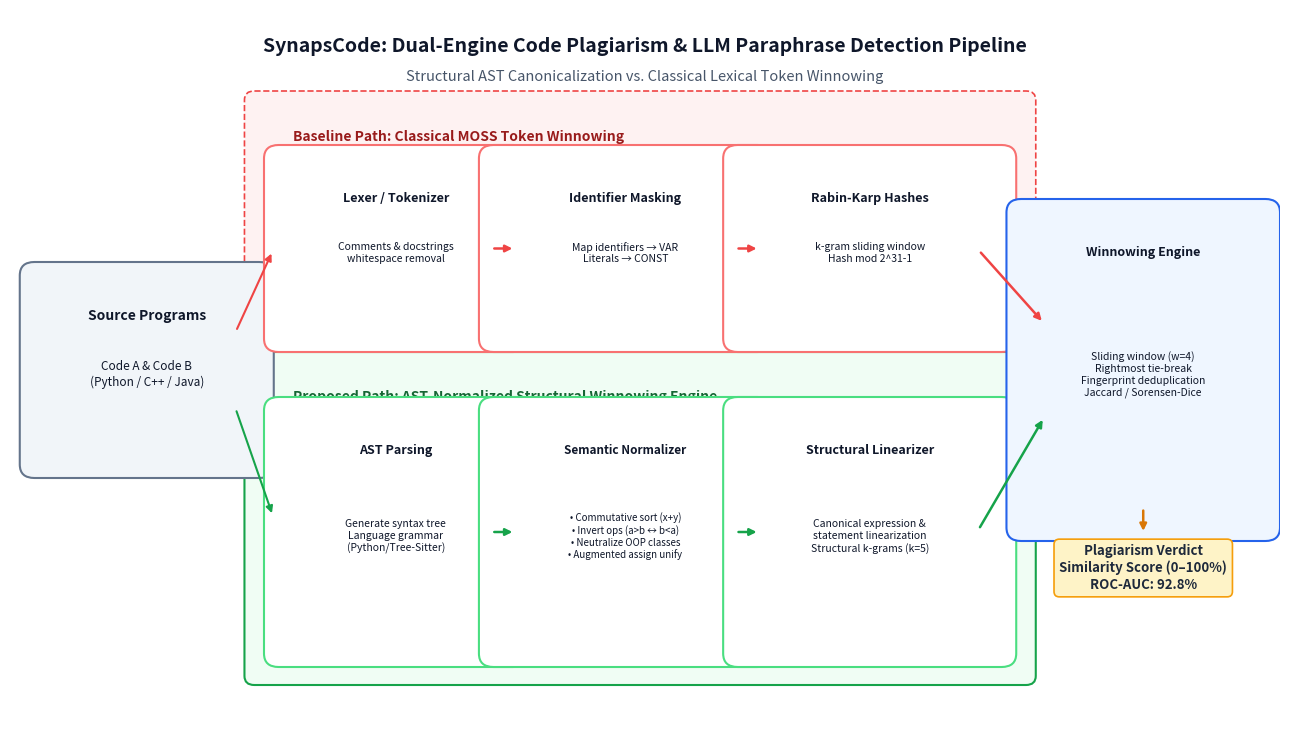
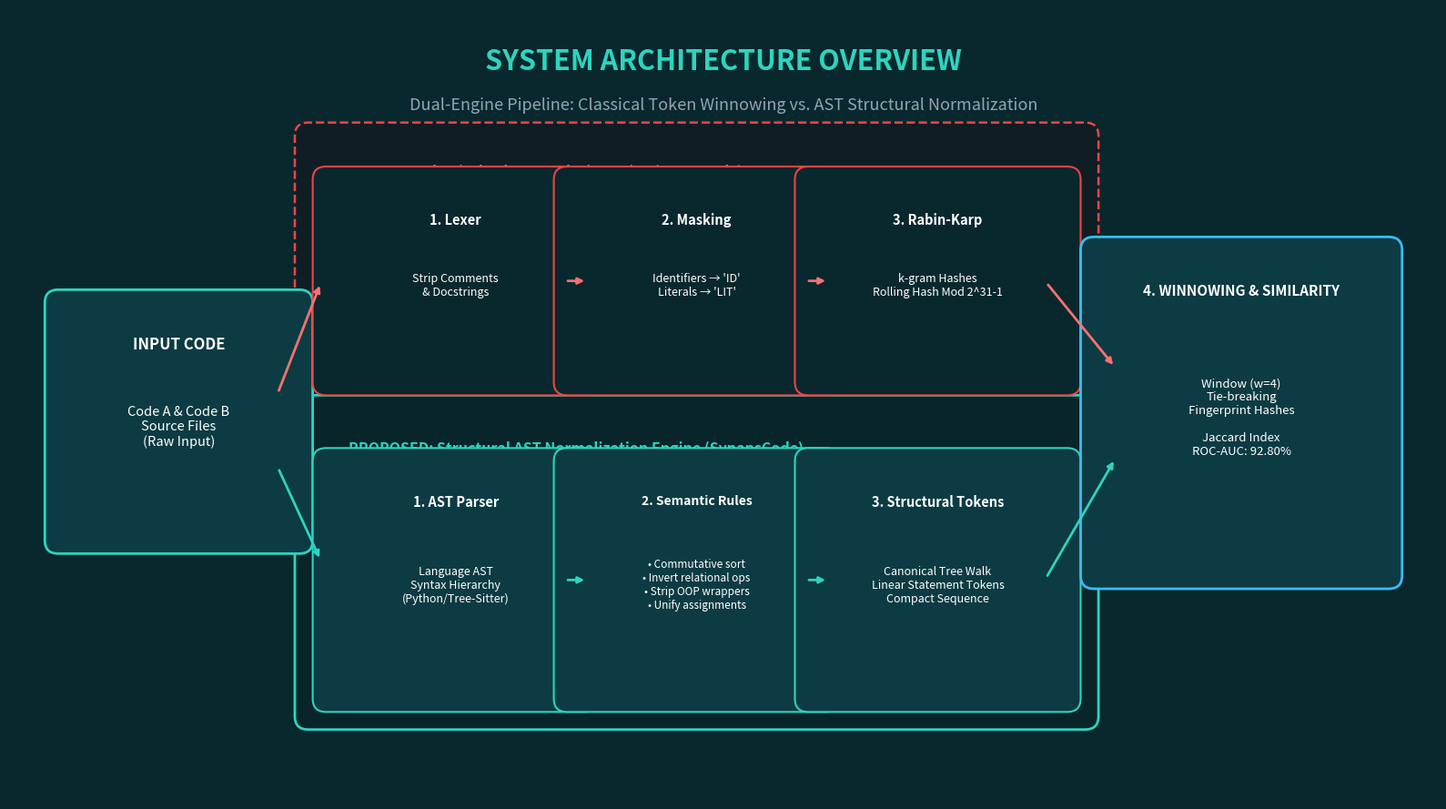

Python code for these plots, in order:
import os
import matplotlib.pyplot as plt
import matplotlib.patches as patches
from matplotlib.patches import FancyBboxPatch, ArrowStyle

os.environ['MPLCONFIGDIR'] = 'C:/Users/Sravya mummana/AppData/Local/Temp/matplotlib_cache'
os.makedirs('C:/Users/Sravya mummana/AppData/Local/Temp/matplotlib_cache', exist_ok=True)

out_dir = r"C:\Users\Sravya mummana\OneDrive\dogfood\code_plagiarism_detection\figures"
os.makedirs(out_dir, exist_ok=True)

def draw_rounded_box(ax, xy, width, height, text, title=None, 
                     box_color='#E0F2FE', edge_color='#0284C7', text_color='#0F172A',
                     fontsize=10, boxstyle="round,pad=0.4,rounding_size=0.15", linewidth=1.5):
    x, y = xy
    p = FancyBboxPatch((x, y), width, height,
                       boxstyle=boxstyle,
                       facecolor=box_color, edgecolor=edge_color,
                       linewidth=linewidth, zorder=3)
    ax.add_patch(p)
    cx = x + width / 2.0
    cy = y + height / 2.0
    if title:
        ax.text(cx, y + height - 0.12, title, ha='center', va='top',
                fontsize=fontsize, fontweight='bold', color=text_color, zorder=4)
        ax.text(cx, cy - 0.05, text, ha='center', va='center',
                fontsize=fontsize - 1.5, color=text_color, zorder=4)
    else:
        ax.text(cx, cy, text, ha='center', va='center',
                fontsize=fontsize, color=text_color, zorder=4)
    return p

def draw_arrow(ax, start, end, color='#0284C7', lw=1.8, style="-|>", rad=0.0):
    ax.annotate("", xy=end, xytext=start,
                arrowprops=dict(arrowstyle=style, color=color, lw=lw,
                                connectionstyle=f"arc3,rad={rad}", shrinkA=4, shrinkB=4),
                zorder=5)

# =========================================================================
# 1. ACADEMIC PAPER SYSTEM ARCHITECTURE (White background, high DPI)
# =========================================================================
def generate_system_architecture_paper():
    fig, ax = plt.subplots(figsize=(13, 7.5), dpi=300)
    ax.set_facecolor('#FFFFFF')
    fig.patch.set_facecolor('#FFFFFF')
    ax.set_xlim(0, 13)
    ax.set_ylim(0, 8)
    ax.axis('off')

    # Title
    ax.text(6.5, 7.6, "SynapsCode: Dual-Engine Code Plagiarism & LLM Paraphrase Detection Pipeline",
            ha='center', va='center', fontsize=14, fontweight='bold', color='#0F172A')
    ax.text(6.5, 7.25, "Structural AST Canonicalization vs. Classical Lexical Token Winnowing",
            ha='center', va='center', fontsize=10.5, color='#475569', style='italic')

    # Input Box
    draw_rounded_box(ax, (0.5, 3.2), 1.8, 1.6, "Code A & Code B\n(Python / C++ / Java)",
                     title="Source Programs", box_color='#F1F5F9', edge_color='#64748B',
                     text_color='#0F172A', fontsize=10)

    # Subgraph 1: Classical Token Pipeline (Top)
    p_base = FancyBboxPatch((2.7, 4.3), 7.5, 2.5, boxstyle="round,pad=0.3,rounding_size=0.1",
                            facecolor='#FEF2F2', edgecolor='#EF4444', linewidth=1.2, linestyle='--', zorder=1)
    ax.add_patch(p_base)
    ax.text(2.9, 6.55, "Baseline Path: Classical MOSS Token Winnowing", fontsize=10, fontweight='bold', color='#991B1B')

    draw_rounded_box(ax, (3.0, 4.6), 1.9, 1.5, "Comments & docstrings\nwhitespace removal",
                     title="Lexer / Tokenizer", box_color='#FFFFFF', edge_color='#F87171', fontsize=9)
    draw_rounded_box(ax, (5.2, 4.6), 2.2, 1.5, "Map identifiers → VAR\nLiterals → CONST",
                     title="Identifier Masking", box_color='#FFFFFF', edge_color='#F87171', fontsize=9)
    draw_rounded_box(ax, (7.7, 4.6), 2.2, 1.5, "k-gram sliding window\nHash mod 2^31-1",
                     title="Rabin-Karp Hashes", box_color='#FFFFFF', edge_color='#F87171', fontsize=9)

    # Subgraph 2: Proposed AST Pipeline (Bottom)
    p_ast = FancyBboxPatch((2.7, 0.8), 7.5, 3.1, boxstyle="round,pad=0.3,rounding_size=0.1",
                           facecolor='#F0FDF4', edgecolor='#16A34A', linewidth=1.5, zorder=1)
    ax.add_patch(p_ast)
    ax.text(2.9, 3.65, "Proposed Path: AST-Normalized Structural Winnowing Engine", fontsize=10, fontweight='bold', color='#166534')

    draw_rounded_box(ax, (3.0, 1.1), 1.9, 2.2, "Generate syntax tree\nLanguage grammar\n(Python/Tree-Sitter)",
                     title="AST Parsing", box_color='#FFFFFF', edge_color='#4ADE80', fontsize=9)
    draw_rounded_box(ax, (5.2, 1.1), 2.2, 2.2, "• Commutative sort (x+y)\n• Invert ops (a>b ↔ b<a)\n• Neutralize OOP classes\n• Augmented assign unify",
                     title="Semantic Normalizer", box_color='#FFFFFF', edge_color='#4ADE80', fontsize=8.5)
    draw_rounded_box(ax, (7.7, 1.1), 2.2, 2.2, "Canonical expression &\nstatement linearization\nStructural k-grams (k=5)",
                     title="Structural Linearizer", box_color='#FFFFFF', edge_color='#4ADE80', fontsize=9)

    # Fingerprinting & Winnowing Stage
    draw_rounded_box(ax, (10.6, 2.5), 2.0, 3.0, "Sliding window (w=4)\nRightmost tie-break\nFingerprint deduplication\nJaccard / Sorensen-Dice",
                     title="Winnowing Engine", box_color='#EFF6FF', edge_color='#2563EB', fontsize=9)

    # Arrows
    draw_arrow(ax, (2.3, 4.4), (2.7, 5.35), color='#EF4444', lw=1.5)
    draw_arrow(ax, (2.3, 3.6), (2.7, 2.35), color='#16A34A', lw=1.5)

    # Within Baseline
    draw_arrow(ax, (4.9, 5.35), (5.2, 5.35), color='#EF4444')
    draw_arrow(ax, (7.4, 5.35), (7.7, 5.35), color='#EF4444')
    draw_arrow(ax, (9.9, 5.35), (10.6, 4.5), color='#EF4444')

    # Within AST
    draw_arrow(ax, (4.9, 2.2), (5.2, 2.2), color='#16A34A')
    draw_arrow(ax, (7.4, 2.2), (7.7, 2.2), color='#16A34A')
    draw_arrow(ax, (9.9, 2.2), (10.6, 3.5), color='#16A34A')

    # Output Decision Arrow
    ax.text(11.6, 1.8, "Plagiarism Verdict\nSimilarity Score (0–100%)\nROC-AUC: 92.8%",
            ha='center', va='center', fontsize=9.5, fontweight='bold', color='#1E293B',
            bbox=dict(boxstyle="round,pad=0.4", fc="#FEF3C7", ec="#F59E0B", lw=1.2))
    draw_arrow(ax, (11.6, 2.5), (11.6, 2.15), color='#D97706')

    plt.tight_layout()
    out_path = os.path.join(out_dir, "fig1_system_architecture_paper.png")
    plt.savefig(out_path, dpi=300, bbox_inches='tight')
    plt.close()
    print("Saved:", out_path)

# =========================================================================
# 2. SLIDE 4 SYSTEM ARCHITECTURE (Dark teal/cyan theme for presentation)
# =========================================================================
def generate_system_architecture_slide():
    # 16:9 slide format
    fig, ax = plt.subplots(figsize=(16, 9), dpi=200)
    ax.set_facecolor('#09282D')
    fig.patch.set_facecolor('#09282D')
    ax.set_xlim(0, 16)
    ax.set_ylim(0, 9)
    ax.axis('off')

    # Title & Badge
    ax.text(8.0, 8.4, "SYSTEM ARCHITECTURE OVERVIEW",
            ha='center', va='center', fontsize=22, fontweight='bold', color='#2DD4BF')
    ax.text(8.0, 7.9, "Dual-Engine Pipeline: Classical Token Winnowing vs. AST Structural Normalization",
            ha='center', va='center', fontsize=13, color='#94A3B8')

    # Source Code Box
    draw_rounded_box(ax, (0.8, 3.2), 2.2, 2.2, "Code A & Code B\nSource Files\n(Raw Input)",
                     title="INPUT CODE", box_color='#0D3B43', edge_color='#2DD4BF',
                     text_color='#FFFFFF', fontsize=12, linewidth=2.0)

    # Subgraph 1: Classical Baseline (Top)
    p1 = FancyBboxPatch((3.5, 4.7), 8.4, 2.7, boxstyle="round,pad=0.3,rounding_size=0.15",
                        facecolor='#0F1E24', edgecolor='#EF4444', linewidth=1.8, linestyle='--', zorder=1)
    ax.add_patch(p1)
    ax.text(3.8, 7.1, "BASELINE: Classical Token-Level Winnowing (MOSS Style)", fontsize=11, fontweight='bold', color='#F87171')

    draw_rounded_box(ax, (3.8, 5.0), 2.4, 1.8, "Strip Comments\n& Docstrings",
                     title="1. Lexer", box_color='#09282D', edge_color='#EF4444', text_color='#FFFFFF', fontsize=10.5)
    draw_rounded_box(ax, (6.5, 5.0), 2.4, 1.8, "Identifiers → 'ID'\nLiterals → 'LIT'",
                     title="2. Masking", box_color='#09282D', edge_color='#EF4444', text_color='#FFFFFF', fontsize=10.5)
    draw_rounded_box(ax, (9.2, 5.0), 2.4, 1.8, "k-gram Hashes\nRolling Hash Mod 2^31-1",
                     title="3. Rabin-Karp", box_color='#09282D', edge_color='#EF4444', text_color='#FFFFFF', fontsize=10.5)

    # Subgraph 2: Proposed AST Engine (Bottom)
    p2 = FancyBboxPatch((3.5, 1.1), 8.4, 3.2, boxstyle="round,pad=0.3,rounding_size=0.15",
                        facecolor='#08252A', edgecolor='#2DD4BF', linewidth=2.0, zorder=1)
    ax.add_patch(p2)
    ax.text(3.8, 3.95, "PROPOSED: Structural AST Normalization Engine (SynapsCode)", fontsize=11.5, fontweight='bold', color='#2DD4BF')

    draw_rounded_box(ax, (3.8, 1.4), 2.4, 2.2, "Language AST\nSyntax Hierarchy\n(Python/Tree-Sitter)",
                     title="1. AST Parser", box_color='#0D3B43', edge_color='#2DD4BF', text_color='#FFFFFF', fontsize=10.5)
    draw_rounded_box(ax, (6.5, 1.4), 2.4, 2.2, "• Commutative sort\n• Invert relational ops\n• Strip OOP wrappers\n• Unify assignments",
                     title="2. Semantic Rules", box_color='#0D3B43', edge_color='#2DD4BF', text_color='#FFFFFF', fontsize=10)
    draw_rounded_box(ax, (9.2, 1.4), 2.4, 2.2, "Canonical Tree Walk\nLinear Statement Tokens\nCompact Sequence",
                     title="3. Structural Tokens", box_color='#0D3B43', edge_color='#2DD4BF', text_color='#FFFFFF', fontsize=10.5)

    # Decision Engine (Right)
    draw_rounded_box(ax, (12.4, 2.8), 2.8, 3.2, "Window (w=4)\nTie-breaking\nFingerprint Hashes\n\nJaccard Index\nROC-AUC: 92.80%",
                     title="4. WINNOWING & SIMILARITY", box_color='#0D3B43', edge_color='#38BDF8',
                     text_color='#FFFFFF', fontsize=11, linewidth=2.0)

    # Arrows
    draw_arrow(ax, (3.0, 4.6), (3.5, 5.9), color='#F87171', lw=2.0)
    draw_arrow(ax, (3.0, 3.8), (3.5, 2.7), color='#2DD4BF', lw=2.0)

    draw_arrow(ax, (6.2, 5.9), (6.5, 5.9), color='#F87171', lw=2.0)
    draw_arrow(ax, (8.9, 5.9), (9.2, 5.9), color='#F87171', lw=2.0)
    draw_arrow(ax, (11.6, 5.9), (12.4, 4.9), color='#F87171', lw=2.0)

    draw_arrow(ax, (6.2, 2.5), (6.5, 2.5), color='#2DD4BF', lw=2.0)
    draw_arrow(ax, (8.9, 2.5), (9.2, 2.5), color='#2DD4BF', lw=2.0)
    draw_arrow(ax, (11.6, 2.5), (12.4, 3.9), color='#2DD4BF', lw=2.0)

    out_path = os.path.join(out_dir, "slide4_system_architecture_diagram.png")
    plt.tight_layout()
    plt.savefig(out_path, dpi=200, bbox_inches='tight')
    plt.close()
    print("Saved:", out_path)

if __name__ == '__main__':
    generate_system_architecture_paper()
    generate_system_architecture_slide()
